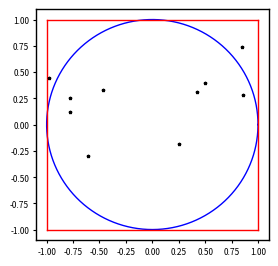
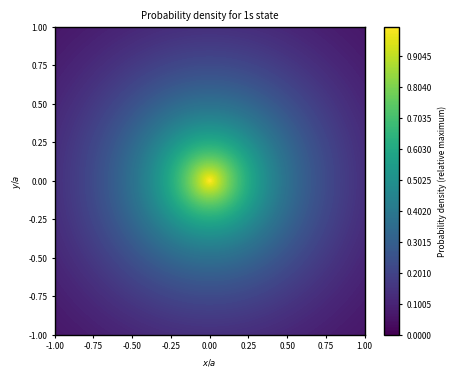

Here is the Python script that generated these plots, in order:
%matplotlib inline
#from __future__ import division
import numpy as np
import matplotlib.pyplot as plt
from numpy.random import uniform

# Set common figure parameters:
newparams = {'axes.titlesize': 7, 'axes.labelsize': 6,
             'axes.linewidth': 1, 'savefig.dpi': 300, 
             'lines.linewidth': 1.0, 'lines.markersize': 2.4, 
             'figure.figsize': (3, 3), 'figure.subplot.wspace': 0.4,
             'ytick.labelsize': 6, 'xtick.labelsize': 6,
             'ytick.major.pad': 3, 'xtick.major.pad': 3,
             'xtick.major.size': 2, 'ytick.major.size': 2,
             'legend.handlelength': 1.5, 'figure.dpi': 200}
plt.rcParams.update(newparams)

#Plot circle
x = lambda theta: np.cos(theta)
y = lambda theta: np.sin(theta)
theta = np.linspace(0, 2*np.pi, 2000)
plt.plot(x(theta), y(theta), 'b')

#Plot square
plt.plot([-1,1],[-1,-1],'r',[-1,1],[1,1],'r',[-1,-1],[-1,1],'r',[1,1],[-1,1],'r')

plt.xlim([-1.1, 1.1])
plt.ylim([-1.1, 1.1])


#Generate two sets of 10 random numbers
x = uniform(-1, 1, 10)
y = uniform(-1, 1, 10)
plt.plot(x, y, '*k', lw=0.1);

N = 1e6
V = 4
i = 0
n = 0
while i < N:
    x = uniform(-1, 1)
    y = uniform(-1, 1)
    r = np.sqrt(x**2+y**2)
    if r <= 1:
        n = n + r
    i = i + 1
    
I = V/N*n
print(r'Monte Carlo integral: %f' % I)
print(r'Analytical integral: %f' % (2/3*np.pi))

N = 1.0e5     # Number of random numbers
a = 0.529e-10 # Bohr radius
i = 0
n = 0.0
j = 1.0       # number of Bohr radii to integrate over
while i < N:
    x = uniform(-j*a, j*a)
    y = uniform(-j*a, j*a)
    z = uniform(-j*a, j*a)
    r = np.sqrt(x**2 + y**2 + z**2)
    if r <= j*a:
        n = n + np.exp(-2*r/a)/(np.pi*a**3)
        
        
    i = i + 1
    
prob = n/N*(2*j*a)**3

print(r'The probability within one Bohr radius is: %s' % prob)
probAnalytical = 1-np.exp(-2*j)*(1+2*j+2*j**2)
print(r'The analytical probability is: %s' % probAnalytical)

p = 1000
xs = np.linspace(-j*a, j*a, p, True)
X,Y = np.meshgrid(xs, xs)
psi2 = np.zeros([p, p])

r = np.sqrt(X**2+Y**2)

psi2 = np.exp(-2*r/a)/(np.pi*a**3)

plt.figure(figsize=(5,4))
levels = np.linspace(0, 1, 200, True)
C = plt.contourf(X/a, Y/a, psi2*(np.pi*a**3), levels)
plt.title(r'Probability density for 1s state')
plt.ylabel(r'$y/a$')
plt.xlabel(r'$x/a$')
cbar = plt.colorbar(C)
cbar.ax.set_ylabel(r'Probability density (relative maximum)');

